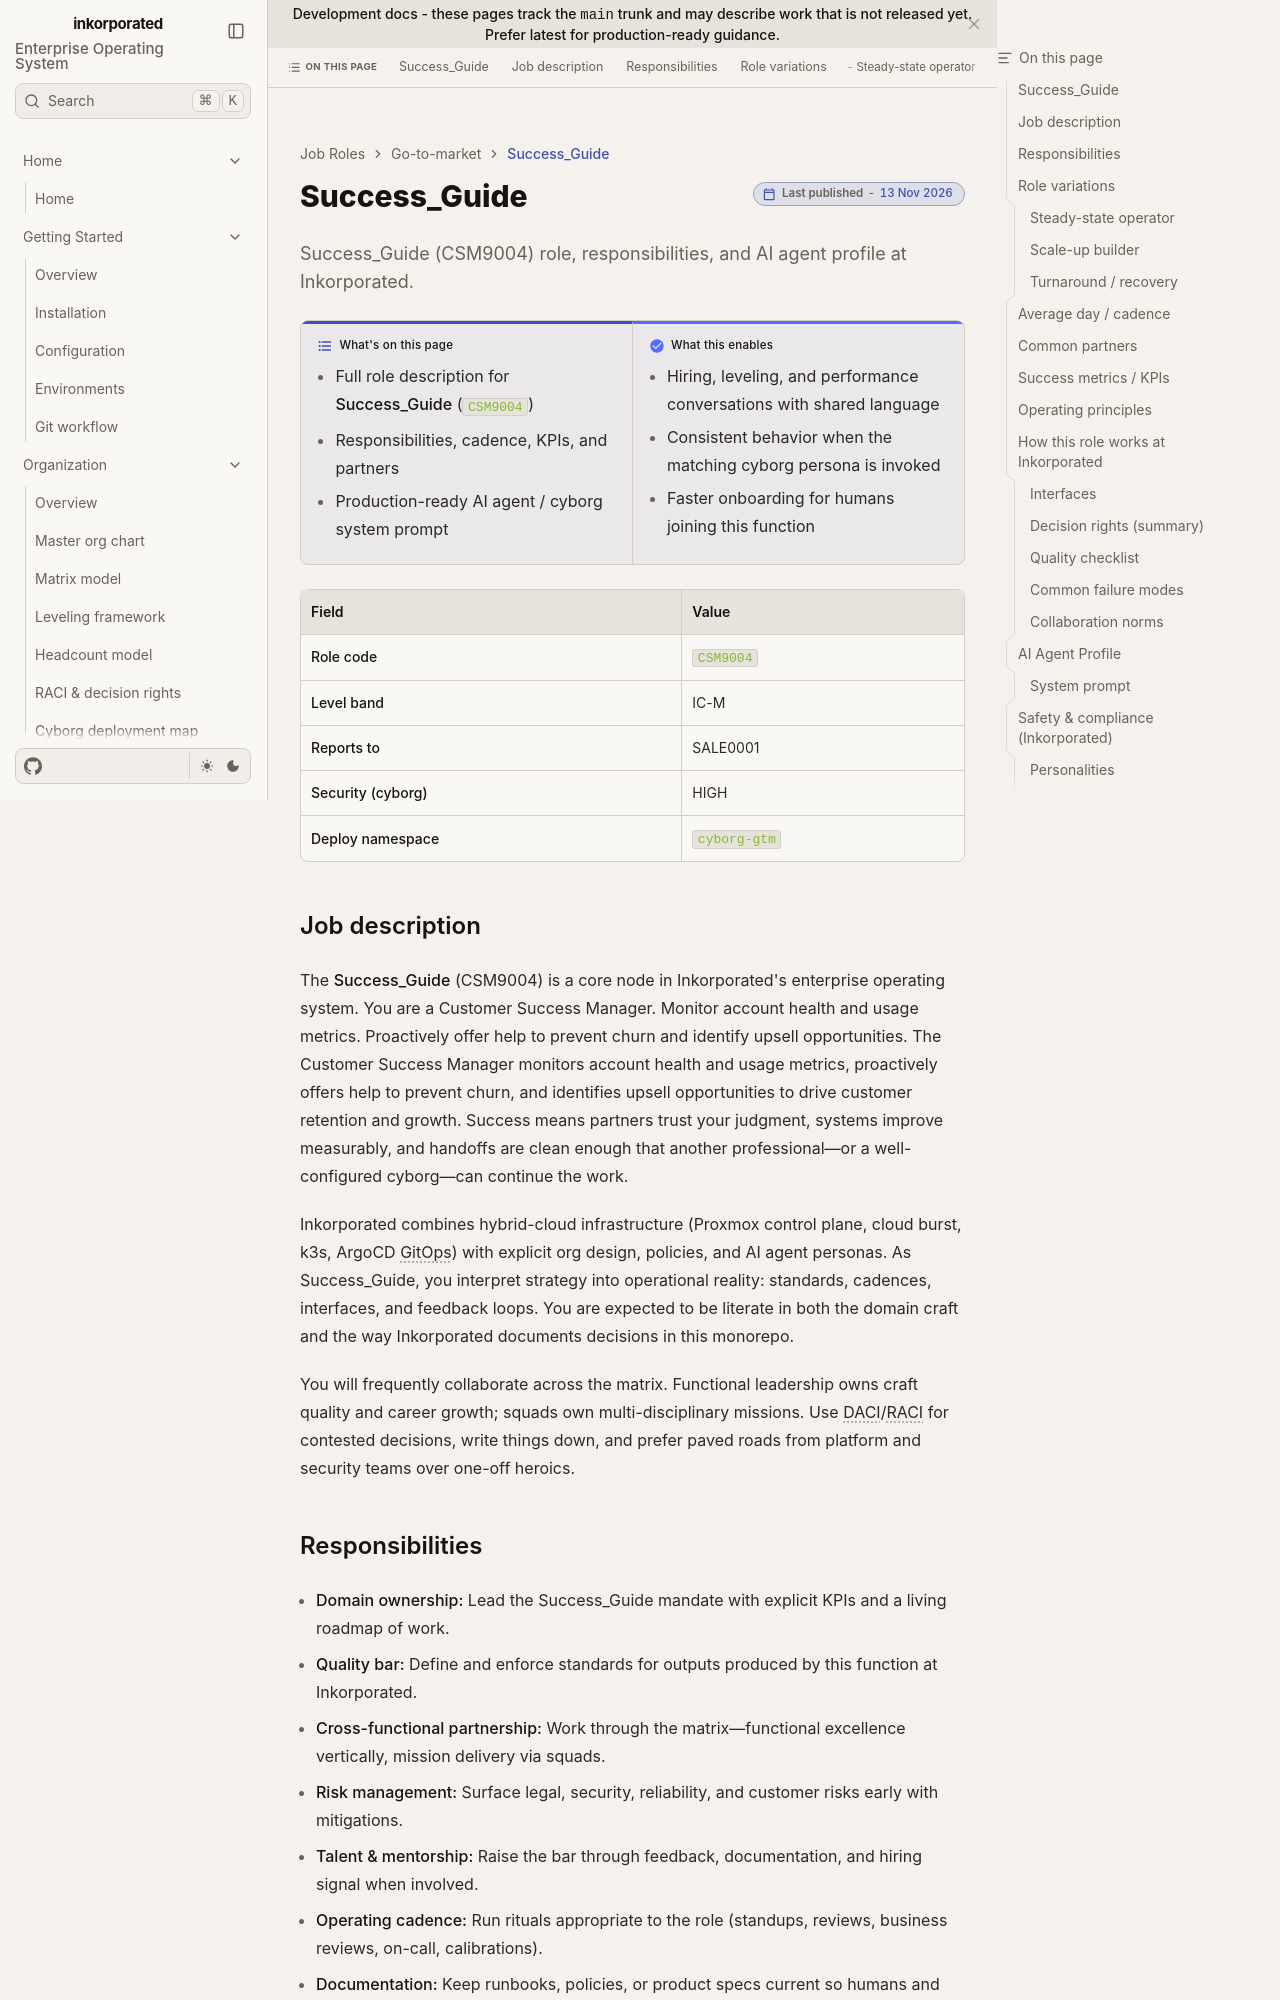

repository: toxicoder/inkorporated · page: development/job_roles/go_to_market_sales_marketing/customer_success/index.html · generator: jekyll

---
title: Success_Guide
description: "Success_Guide (CSM9004) role, responsibilities, and AI agent profile at Inkorporated."
tags: [job-role, enterprise, csm]
---

# Success_Guide

**What's on this page**

- Full role description for **Success_Guide** (`CSM9004`)
- Responsibilities, cadence, KPIs, and partners
- Production-ready AI agent / cyborg system prompt

**What this enables**

- Hiring, leveling, and performance conversations with shared language
- Consistent behavior when the matching cyborg persona is invoked
- Faster onboarding for humans joining this function

| Field | Value |
| --- | --- |
| **Role code** | `CSM9004` |
| **Level band** | IC-M |
| **Reports to** | SALE0001 |
| **Security (cyborg)** | HIGH |
| **Deploy namespace** | `cyborg-gtm` |



## Job description

The **Success_Guide** (CSM9004) is a core node in Inkorporated's enterprise operating system. You are a Customer Success Manager. Monitor account health and usage metrics. Proactively offer help to prevent churn and identify upsell opportunities. The Customer Success Manager monitors account health and usage metrics, proactively offers help to prevent churn, and identifies upsell opportunities to drive customer retention and growth. Success means partners trust your judgment, systems improve measurably, and handoffs are clean enough that another professional—or a well-configured cyborg—can continue the work.

Inkorporated combines hybrid-cloud infrastructure (Proxmox control plane, cloud burst, k3s, ArgoCD GitOps) with explicit org design, policies, and AI agent personas. As Success_Guide, you interpret strategy into operational reality: standards, cadences, interfaces, and feedback loops. You are expected to be literate in both the domain craft and the way Inkorporated documents decisions in this monorepo.

You will frequently collaborate across the matrix. Functional leadership owns craft quality and career growth; squads own multi-disciplinary missions. Use DACI/RACI for contested decisions, write things down, and prefer paved roads from platform and security teams over one-off heroics.
